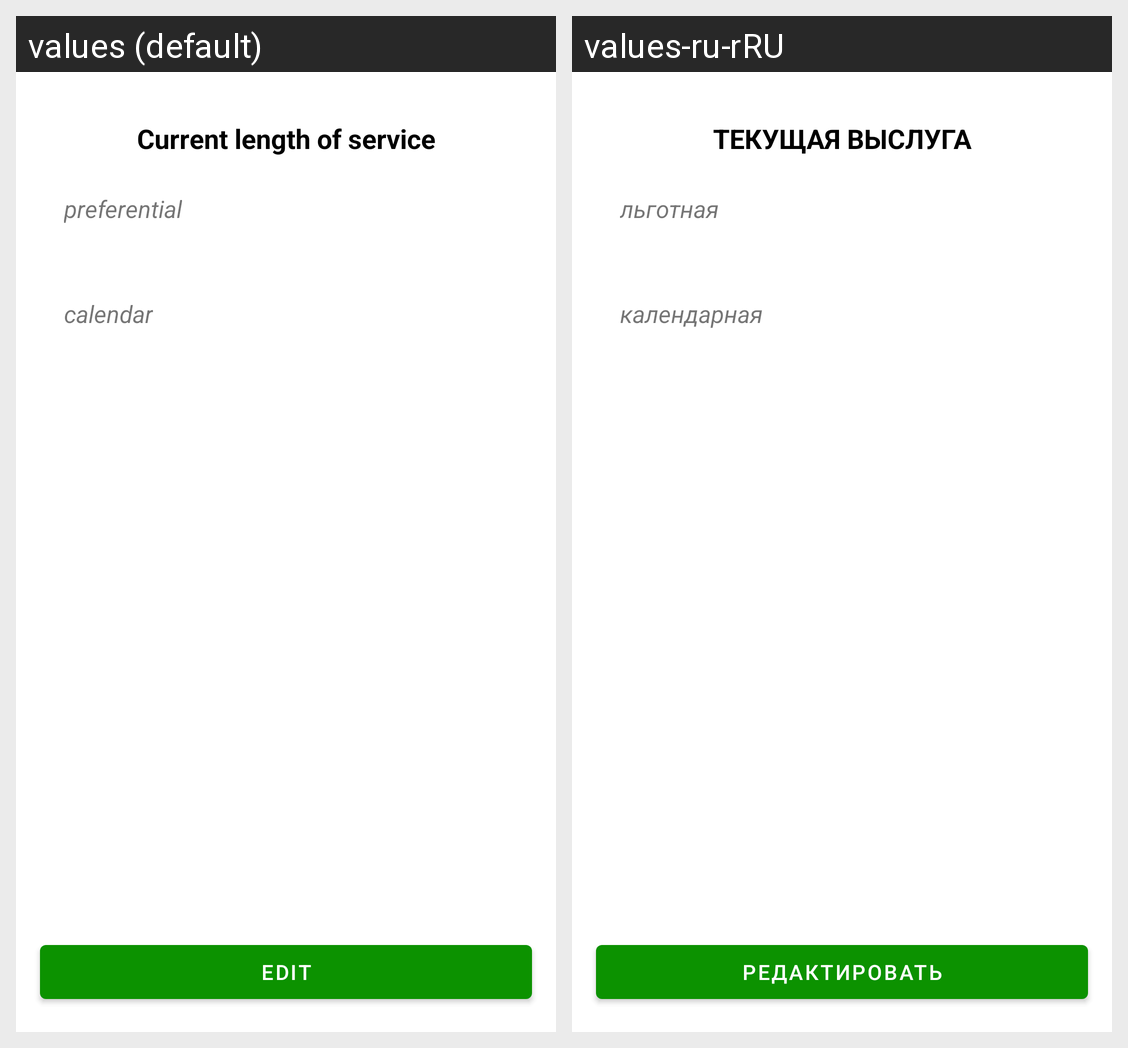

Strings drawn on this Android screen and how each of the app's shown locales translates them:
Android screen res/layout/lenght_of_service_fragment.xml rendered under 2 locales, left to right: values (default), values-ru-rRU. Device: Nexus 5 (rendered at 1080×1920; each locale shown at half size, 540×960, under a caption strip naming it); theme Theme.LengthOfService.
Strings drawn on this screen, with the default value and each locale's value (text and hints the layout hard-codes, and strings that could not be matched under every locale, appear in the picture but are not listed):

length_of_service_title
  values: Current length of service
  values-ru-rRU: ТЕКУЩАЯ ВЫСЛУГА

preferential
  values: preferential
  values-ru-rRU: льготная

calendar
  values: calendar
  values-ru-rRU: календарная

edit
  values: Edit
  values-ru-rRU: Редактировать
